Dataset: enhance_then_resize (GitHub, brandonlch2904/Brain_Tumour_Detection). Classes: glioma tumor, meningioma tumor, no tumor, pituitary tumor.

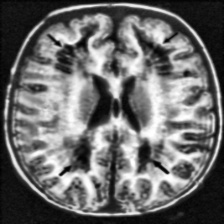
Label: no tumor

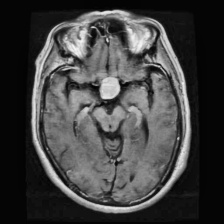
Label: pituitary tumor

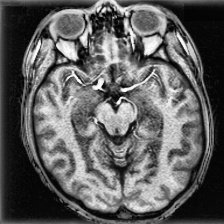
Label: no tumor

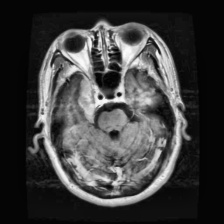
Label: meningioma tumor

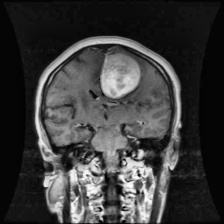
Label: meningioma tumor

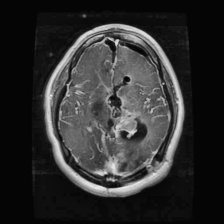
Label: glioma tumor
